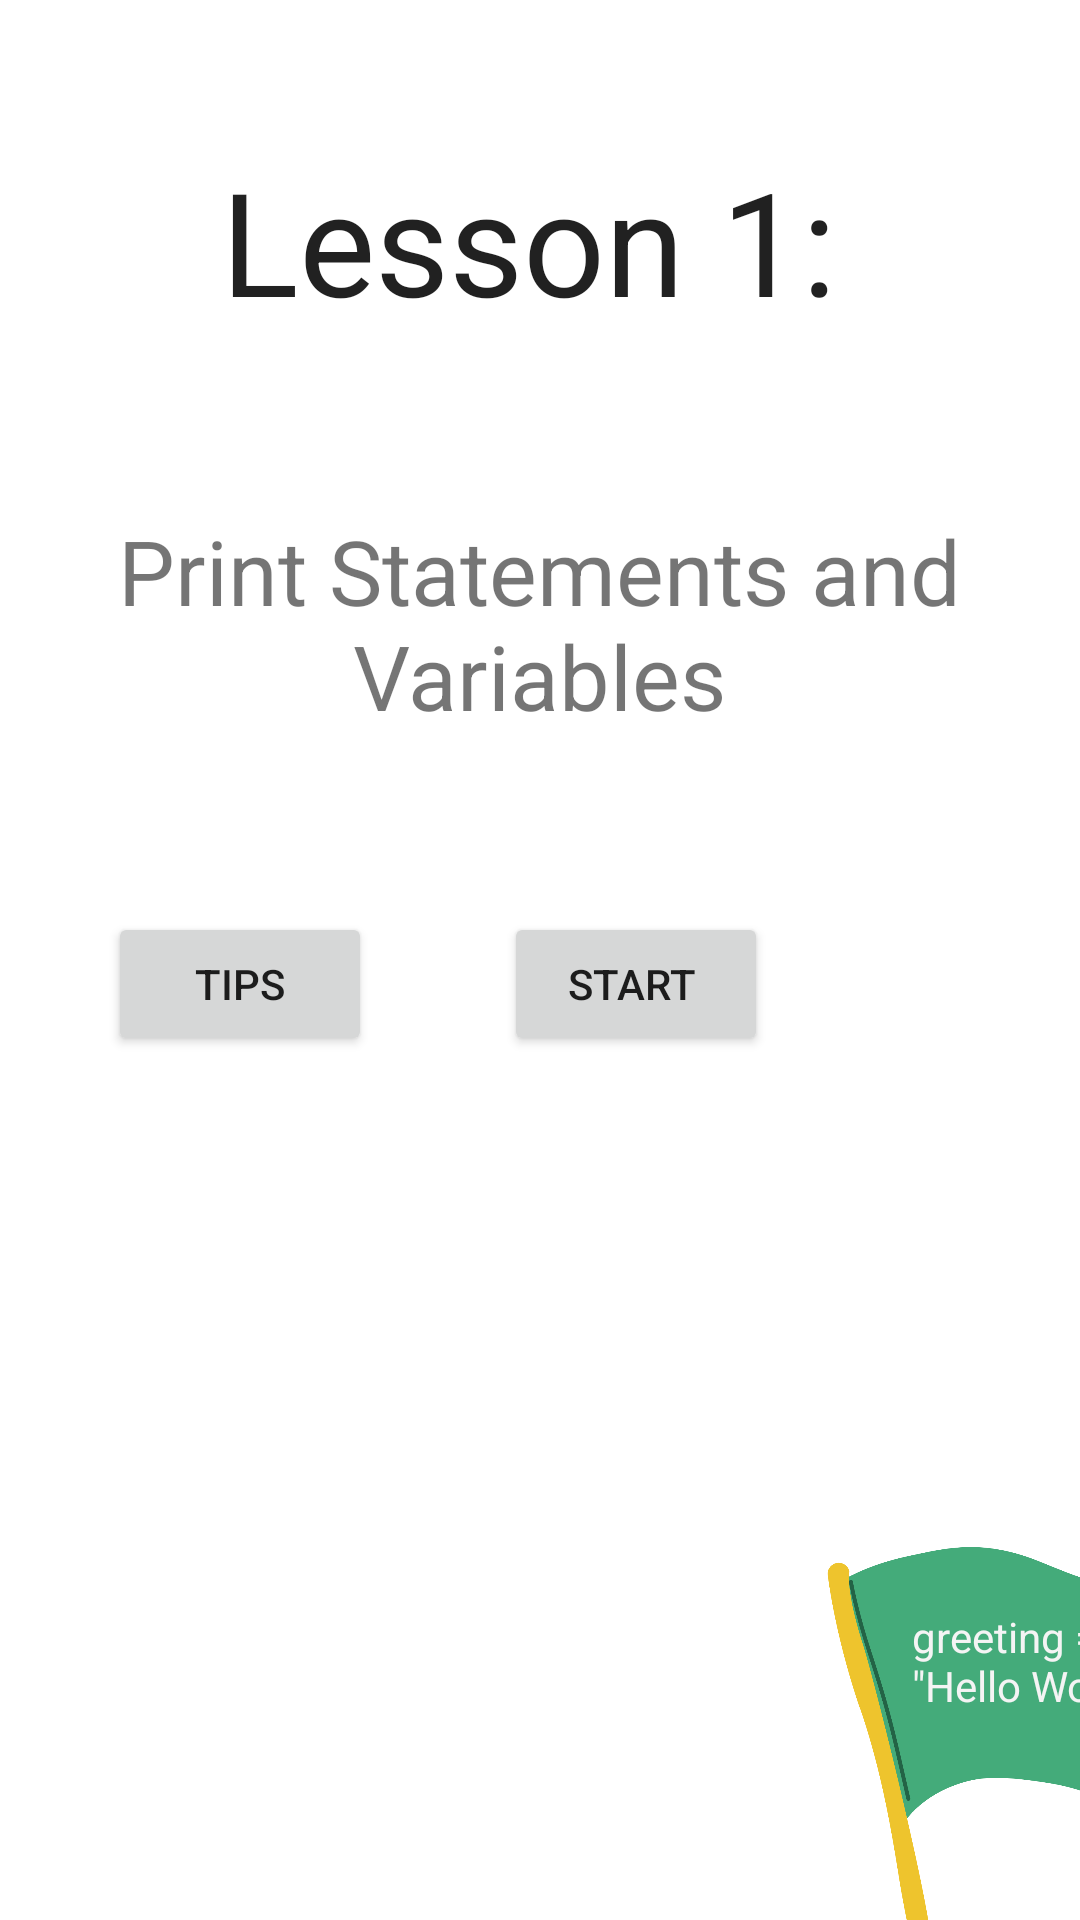

Produce the Android XML layout that renders to this screen, including the resource entries it uses.
<!-- AndroidManifest.xml: application theme Theme.Codingo -->
<!-- res/layout/activity_map.xml -->
<?xml version="1.0" encoding="utf-8"?>
<androidx.constraintlayout.widget.ConstraintLayout xmlns:android="http://schemas.android.com/apk/res/android"
    xmlns:app="http://schemas.android.com/apk/res-auto"
    xmlns:tools="http://schemas.android.com/tools"
    android:layout_width="match_parent"
    android:layout_height="match_parent"
    tools:context=".Map">


        <TextView
            android:id="@+id/lesson"
            android:layout_width="296dp"
            android:layout_height="94dp"
            android:layout_marginTop="48dp"
            android:text="Lesson 1: "
            android:textAlignment="center"
            android:textAppearance="@style/TextAppearance.AppCompat.Large"
            android:textSize="48sp"
            app:layout_constraintEnd_toEndOf="parent"
            app:layout_constraintHorizontal_bias="0.539"
            app:layout_constraintStart_toStartOf="parent"
            app:layout_constraintTop_toTopOf="parent" />

        <TextView
            android:id="@+id/unitContent"
            android:layout_width="286dp"
            android:layout_height="78dp"
            android:layout_marginTop="28dp"
            android:text="Print Statements and Variables"
            android:textAlignment="center"
            android:textSize="30sp"
            app:layout_constraintEnd_toEndOf="parent"
            app:layout_constraintHorizontal_bias="0.496"
            app:layout_constraintStart_toStartOf="parent"
            app:layout_constraintTop_toBottomOf="@+id/lesson" />

    <ImageView
        android:id="@+id/imageView"
        android:layout_width="180dp"
        android:layout_height="230dp"
        android:layout_marginStart="272dp"
        android:layout_marginTop="248dp"
        app:layout_constraintStart_toStartOf="parent"
        app:layout_constraintTop_toBottomOf="@+id/unitContent"
        app:srcCompat="@drawable/checkpoint" />

    <ImageView
            android:id="@+id/jeep"
            android:layout_width="656dp"
            android:layout_height="495dp"
            android:layout_marginTop="12dp"
            app:layout_constraintEnd_toStartOf="@+id/imageView"
            app:layout_constraintHorizontal_bias="0.791"
            app:layout_constraintStart_toStartOf="parent"
            app:layout_constraintTop_toBottomOf="@+id/unitContent" />

        <Button
            android:id="@+id/tips"
            android:layout_width="wrap_content"
            android:layout_height="wrap_content"
            android:layout_marginTop="56dp"
            android:layout_marginEnd="236dp"
            android:text="Tips"
            app:layout_constraintEnd_toEndOf="parent"
            app:layout_constraintTop_toBottomOf="@+id/unitContent" />

    <Button
        android:id="@+id/start"
        android:layout_width="wrap_content"
        android:layout_height="wrap_content"
        android:layout_marginTop="56dp"
        android:layout_marginEnd="104dp"
        android:text="Start "
        app:layout_constraintEnd_toEndOf="parent"
        app:layout_constraintTop_toBottomOf="@+id/unitContent" />

    <TextView
        android:id="@+id/lessonHint"
        android:layout_width="101dp"
        android:layout_height="49dp"
        android:layout_marginStart="32dp"
        android:layout_marginTop="40dp"
        android:text="greeting = &quot;Hello World&quot;"
        android:textColor="#F4F4F4"
        app:layout_constraintStart_toStartOf="@+id/imageView"
        app:layout_constraintTop_toTopOf="@+id/imageView" />


</androidx.constraintlayout.widget.ConstraintLayout>
<!-- resources referenced by this layout -->
<resources>
  <!-- drawable checkpoint: png bitmap (drawable, 86349 bytes) -->
  <style name="Theme.Codingo" parent="Theme.MaterialComponents.DayNight.DarkActionBar">
          
          <item name="colorPrimary">@color/purple_500</item>
          <item name="colorPrimaryVariant">@color/purple_700</item>
          <item name="colorOnPrimary">@color/white</item>
          
          <item name="colorSecondary">@color/teal_200</item>
          <item name="colorSecondaryVariant">@color/teal_700</item>
          <item name="colorOnSecondary">@color/black</item>
          
          <item name="android:statusBarColor">?attr/colorPrimaryVariant</item>
          
      </style>
  <!-- not gathered from this repository: default colours our renderer supplied (Android Studio template values) -->
  <color name="purple_500">#FF6200EE</color>
  <color name="purple_700">#FF3700B3</color>
  <color name="teal_200">#FF03DAC5</color>
  <color name="teal_700">#FF018786</color>
  <color name="black">#FF000000</color>
  <color name="white">#FFFFFFFF</color>
</resources>
